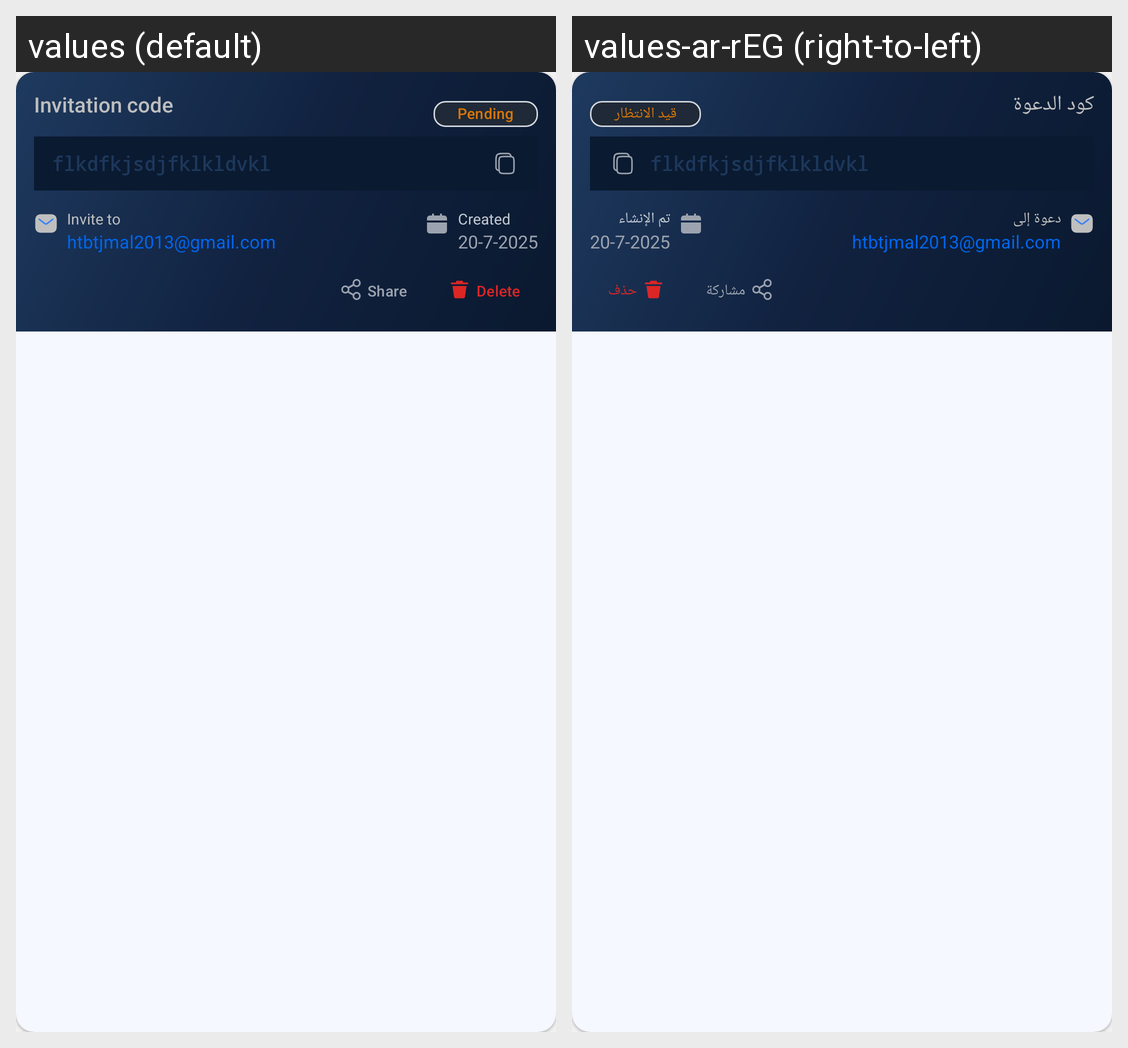

Translations of the strings shown on this Android screen, per locale in the grid:
Android screen res/layout/invite_card.xml rendered under 2 locales, left to right: values (default), values-ar-rEG (right-to-left). Device: Nexus 5 (rendered at 1080×1920; each locale shown at half size, 540×960, under a caption strip naming it); theme Theme.HTopStore.
Strings drawn on this screen, with the default value and each locale's value (text and hints the layout hard-codes, and strings that could not be matched under every locale, appear in the picture but are not listed):

invitation_code
  values: Invitation code
  values-ar-rEG: كود الدعوة

pending
  values: Pending
  values-ar-rEG: قيد الانتظار

invite_to
  values: Invite to
  values-ar-rEG: دعوة إلى

created
  values: Created
  values-ar-rEG: تم الإنشاء

share
  values: Share
  values-ar-rEG: مشاركة

delete
  values: Delete
  values-ar-rEG: حذف
